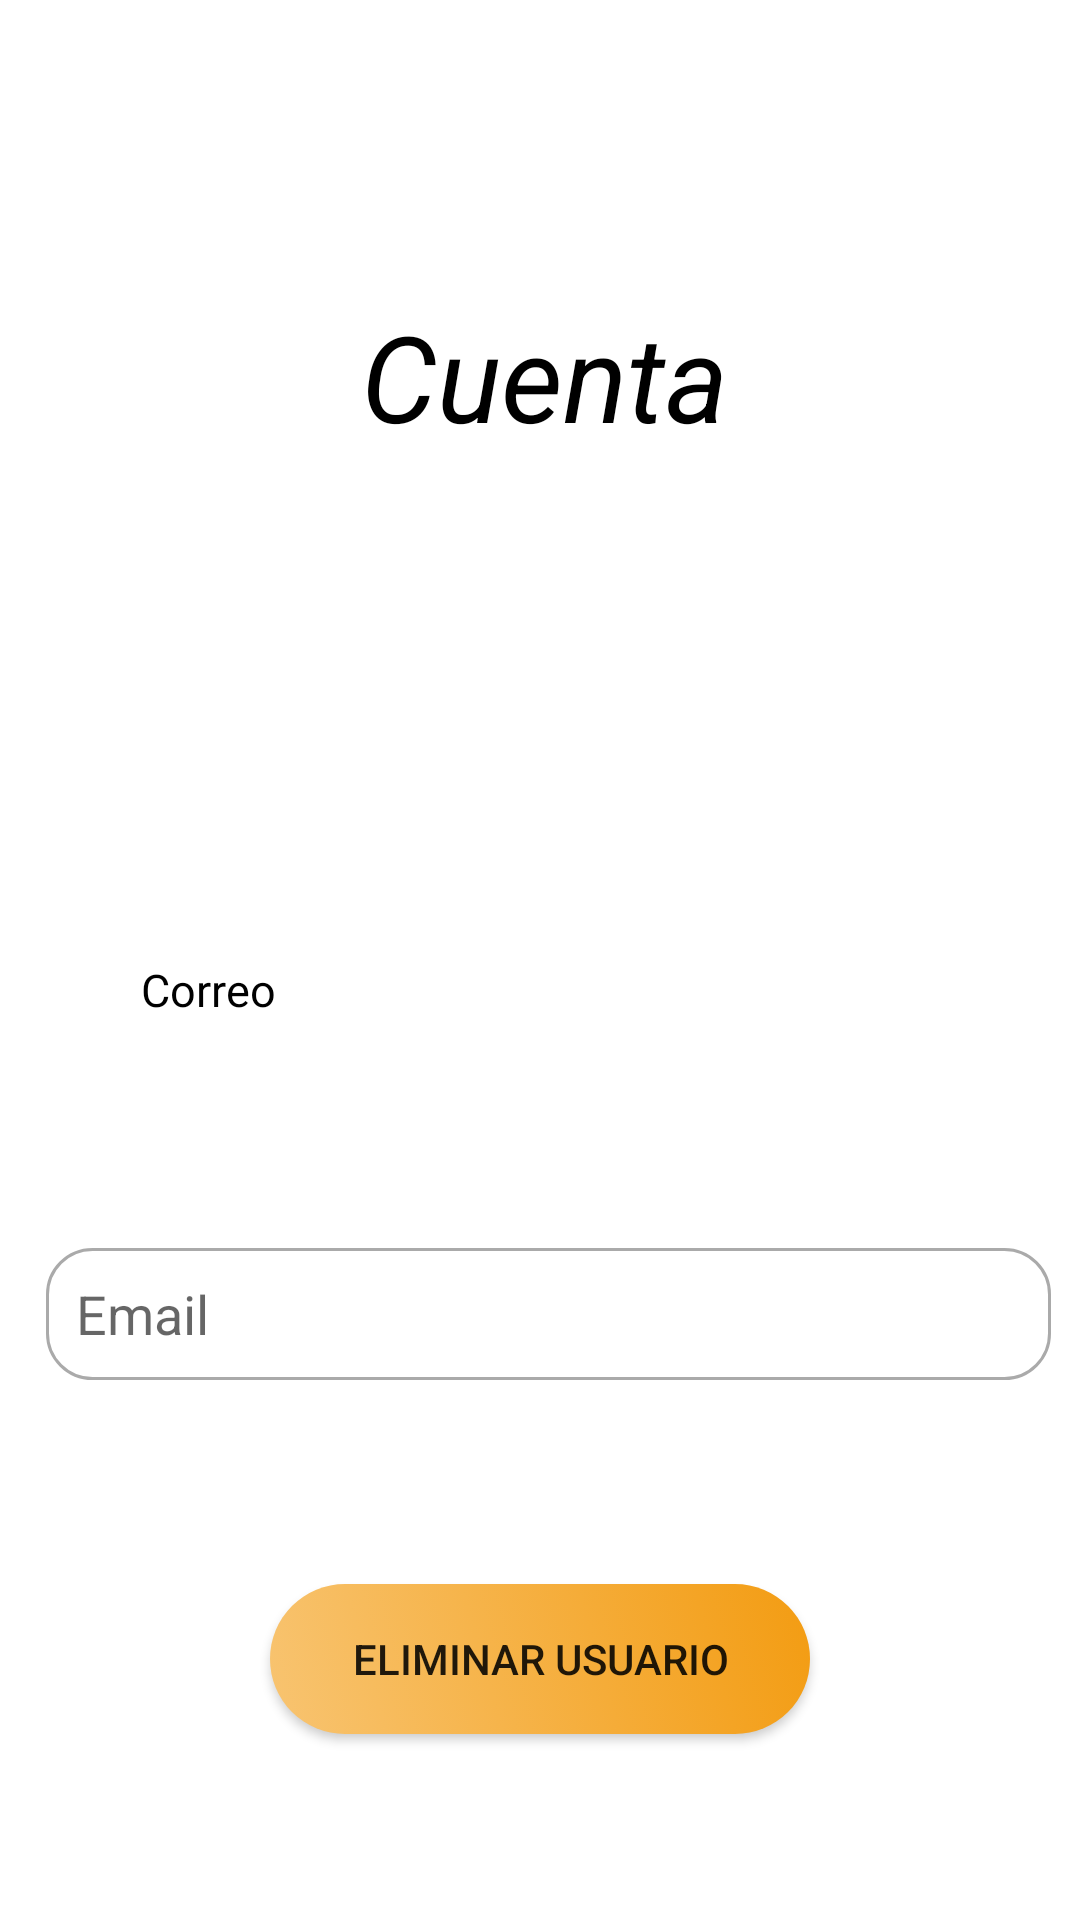

Layout XML and referenced resources for this Android screen:
<!-- AndroidManifest.xml: application theme Theme.WaiterAPP -->
<!-- res/layout/fragment_slideshow.xml -->
<?xml version="1.0" encoding="utf-8"?>
<androidx.constraintlayout.widget.ConstraintLayout
    xmlns:android="http://schemas.android.com/apk/res/android"
    xmlns:app="http://schemas.android.com/apk/res-auto"
    xmlns:tools="http://schemas.android.com/tools"
    android:layout_width="match_parent"
    android:layout_height="match_parent"
    tools:context=".ui.slideshow.SlideshowFragment" >


    <TextView
        android:id="@+id/textView2"
        android:layout_width="375dp"
        android:layout_height="70dp"
        android:text="Cuenta"
        android:textAlignment="center"
        android:textColor="@color/black"
        android:textSize="40dp"
        android:textStyle="italic"
        app:layout_constraintBottom_toBottomOf="parent"
        app:layout_constraintEnd_toEndOf="parent"
        app:layout_constraintHorizontal_bias="0.444"
        app:layout_constraintStart_toStartOf="parent"
        app:layout_constraintTop_toTopOf="parent"
        app:layout_constraintVertical_bias="0.173" />

    <ImageView
        android:id="@+id/img_story"
        android:layout_width="120dp"
        android:layout_height="120dp"
        android:layout_marginTop="192dp"
        android:layout_marginEnd="144dp"
        android:src="@drawable/img_avatar2"
        app:layout_constraintEnd_toEndOf="parent"
        app:layout_constraintTop_toTopOf="parent" />

    <TextView
        android:id="@+id/txtaCorreo"
        android:layout_width="wrap_content"
        android:layout_height="wrap_content"
        android:text="Correo"
        android:textColor="@color/black"
        android:textSize="15dp"
        app:layout_constraintBottom_toBottomOf="parent"
        app:layout_constraintEnd_toEndOf="parent"
        app:layout_constraintHorizontal_bias="0.149"
        app:layout_constraintStart_toStartOf="parent"
        app:layout_constraintTop_toTopOf="parent"
        app:layout_constraintVertical_bias="0.516"></TextView>

    <EditText
        android:id="@+id/asignacionCorreo"
        android:layout_width="335dp"
        android:layout_height="44dp"
        android:layout_marginTop="416dp"
        android:background="@drawable/edittext_rounded"
        android:drawableLeft="@drawable/ic_email"
        android:drawablePadding="10dp"
        android:ems="10"
        android:hint="Email"
        android:inputType="textPersonName"
        android:minHeight="48dp"
        android:paddingLeft="10dp"
        android:textColor="@color/black"
        app:layout_constraintEnd_toEndOf="parent"
        app:layout_constraintHorizontal_bias="0.618"
        app:layout_constraintStart_toStartOf="parent"
        app:layout_constraintTop_toTopOf="parent"></EditText>

    <Button
        android:id="@+id/eliminarUser"
        android:layout_width="180dp"
        android:layout_height="50dp"
        android:layout_marginTop="528dp"
        android:background="@drawable/animation_list_btn_1"
        android:text="Eliminar usuario"
        app:layout_constraintEnd_toEndOf="parent"
        app:layout_constraintStart_toStartOf="parent"
        app:layout_constraintTop_toTopOf="parent" />

</androidx.constraintlayout.widget.ConstraintLayout>
<!-- resources referenced by this layout -->
<resources>
  <color name="black">#FF000000</color>
  <!-- drawable animation_list_btn_1 (drawable) -->
  <?xml version="1.0" encoding="utf-8"?>
  <animation-list xmlns:android="http://schemas.android.com/apk/res/android">
  
      <item android:drawable="@drawable/color_1_btn_1"
          android:duration="2500"/>
  
      <item android:drawable="@drawable/color_1_btn_2"
          android:duration="2500"/>
  
      <item android:drawable="@drawable/color_1_btn_3"
          android:duration="2500"/>
  
  </animation-list>
  <!-- drawable edittext_rounded (drawable) -->
  <?xml version="1.0" encoding="utf-8"?>
  <shape xmlns:android="http://schemas.android.com/apk/res/android"
      android:shape="rectangle">
      <stroke android:color="@android:color/darker_gray" android:width="1dp"/>
      <corners android:radius="15dp"/>
  
  
  </shape>
  <style name="Theme.WaiterAPP" parent="Theme.MaterialComponents.Light.NoActionBar">
          
          <item name="colorPrimary">#F39C12</item>
          <item name="colorPrimaryVariant">#F8C471</item>
          <item name="colorOnPrimary">@color/white</item>
          
          <item name="colorSecondary">@color/teal_200</item>
          <item name="colorSecondaryVariant">@color/teal_700</item>
          <item name="colorOnSecondary">@color/black</item>
          
          <item name="android:statusBarColor" tools:targetApi="l">?attr/colorPrimaryVariant</item>
          
      </style>
  <!-- drawable color_1_btn_1 (drawable) -->
  <?xml version="1.0" encoding="utf-8"?>
  <shape xmlns:android="http://schemas.android.com/apk/res/android"
      android:shape="rectangle">
  
      <corners android:radius="30dp"/>
  
      <gradient android:angle="45"
          android:endColor="#F39C12 "
          android:startColor="#F8C471"/>
  
  </shape>
  <!-- drawable color_1_btn_2 (drawable) -->
  <?xml version="1.0" encoding="utf-8"?>
  <shape xmlns:android="http://schemas.android.com/apk/res/android"
      android:shape="rectangle">
  
      <corners android:radius="30dp"/>
  
      <gradient android:angle="45"
          android:endColor="#bf392e"
          android:centerColor="#a83e6c"
          android:startColor="#9043a9"/>
      
  </shape>
  <!-- drawable color_1_btn_3 (drawable) -->
  <?xml version="1.0" encoding="utf-8"?>
  <shape xmlns:android="http://schemas.android.com/apk/res/android"
      android:shape="rectangle">
  
      <corners android:radius="30dp"/>
  
      <gradient android:angle="45"
          android:endColor="#F39C12 "
          android:startColor="#F8C471"/>
      
  </shape>
  <color name="white">#FFFFFFFF</color>
  <color name="teal_200">#FF03DAC5</color>
  <color name="teal_700">#FF018786</color>
</resources>
